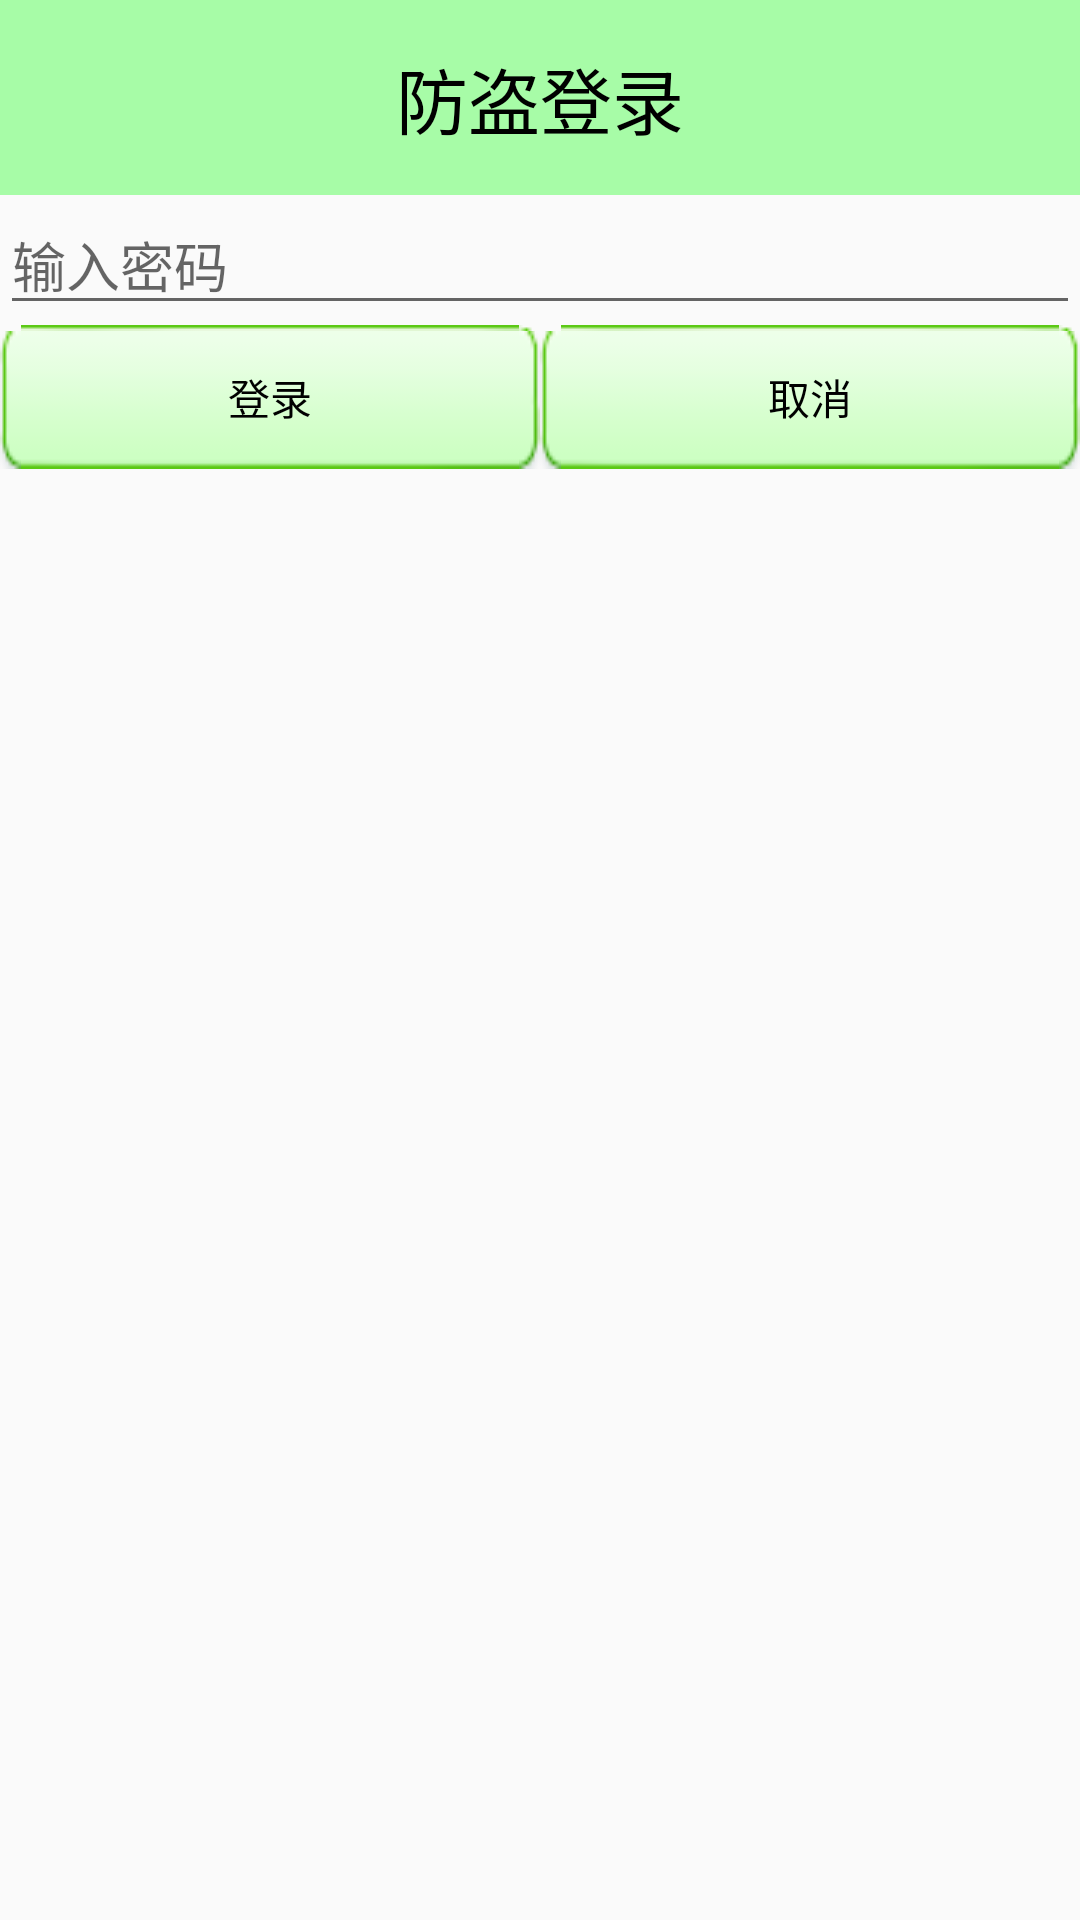

Layout XML and referenced resources for this Android screen:
<!-- AndroidManifest.xml: application theme AppTheme -->
<!-- res/layout/dialog_enter_password.xml -->
<?xml version="1.0" encoding="utf-8"?>
<LinearLayout xmlns:android="http://schemas.android.com/apk/res/android"
			  android:layout_width="match_parent"
			  android:layout_height="match_parent"
			  android:orientation="vertical">

	<TextView
		style="@style/tv_title"
		android:text="防盗登录"
		android:textColor="#000000"/>

	<EditText
		android:id="@+id/et_dialog_enter_password_one"
		android:layout_width="fill_parent"
		android:layout_height="wrap_content"
		android:hint="输入密码"
		android:inputType="textPassword"
		android:textColor="#000000"/>

	<LinearLayout
		android:layout_width="fill_parent"
		android:layout_height="wrap_content"
		android:orientation="horizontal">

		<Button
			android:id="@+id/bt_dialog_enter_password_login"
			android:layout_width="0dp"
			android:layout_height="wrap_content"
			android:layout_weight="1"
			android:background="@drawable/bt_selector"
			android:text="登录"
			android:textColor="#000000"/>

		<Button
			android:id="@+id/bt_dialog_enter_password_cancel"
			android:layout_width="0dp"
			android:layout_height="wrap_content"
			android:layout_weight="1"
			android:background="@drawable/bt_selector"
			android:text="取消"
			android:textColor="#000000"/>

	</LinearLayout>


</LinearLayout>
<!-- resources referenced by this layout -->
<resources>
  <!-- drawable bt_selector (drawable) -->
  <?xml version="1.0" encoding="utf-8"?>
  <selector xmlns:android="http://schemas.android.com/apk/res/android">
  	<item android:drawable="@drawable/btn_green_pressed"
  		  android:state_pressed="true"/> 
  
  	<item android:drawable="@drawable/btn_green_normal"
  		  android:state_pressed="false"/> 
  </selector>
  <style name="tv_title">
  
  		<item name="android:layout_width">fill_parent</item>
  		<item name="android:layout_height">65dp</item>
  		<item name="android:textSize">24sp</item>
  		<item name="android:gravity">center</item>
  		<item name="android:background">#5500ff00</item>
  	</style>
  <style name="AppTheme" parent="AppBaseTheme">
          
          <item name="colorPrimary">@color/colorPrimary</item>
          <item name="colorPrimaryDark">@color/colorPrimaryDark</item>
          <item name="colorAccent">@color/colorAccent</item>
  
  		<item name="windowNoTitle">true</item>
  		<item name="android:windowFullscreen">true</item>
  
  	</style>
  <style name="AppBaseTheme" parent="Theme.AppCompat.Light" />
  <color name="colorPrimary">#3F51B5</color>
  <color name="colorPrimaryDark">#303F9F</color>
  <color name="colorAccent">#FF4081</color>
</resources>
